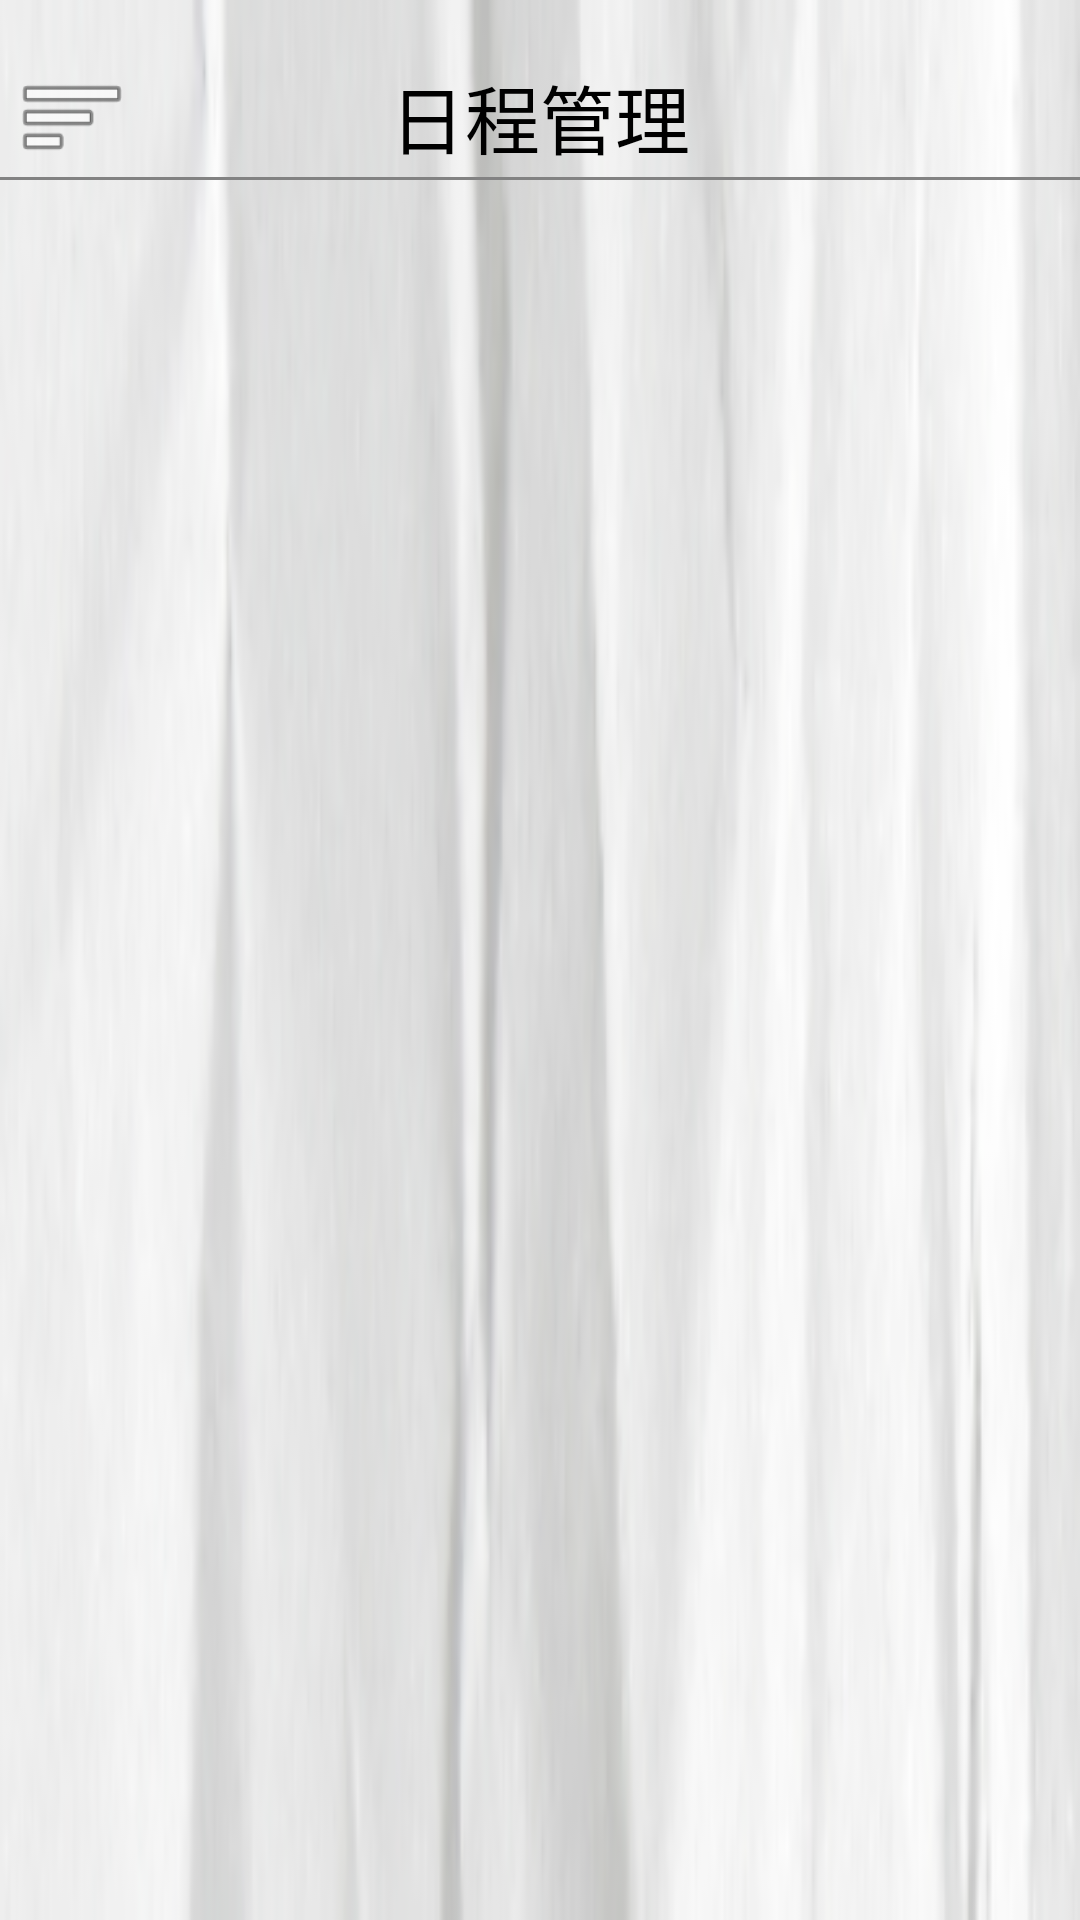

Write the Android layout XML for this screen, with the resource values it uses.
<!-- AndroidManifest.xml: fallback theme Theme.MaterialComponents.DayNight.NoActionBar -->
<!-- res/layout/activity_title.xml -->
<?xml version="1.0" encoding="utf-8"?>
<LinearLayout xmlns:android="http://schemas.android.com/apk/res/android"
    android:layout_width="match_parent"
    android:layout_height="wrap_content"
    android:background="@drawable/beijing4"

    android:orientation="vertical" >

    <LinearLayout
        android:layout_marginTop="10dp"
        android:layout_width="match_parent"
        android:layout_height="48dp"
        android:orientation="horizontal" >

        <ImageView
            android:id="@+id/menu"
            android:layout_width="48dp"
            android:layout_marginTop="10dp"
            android:layout_height="match_parent"
            android:gravity="center"
            android:src="@android:drawable/ic_menu_sort_by_size" />

        <TextView
            android:layout_width="wrap_content"
            android:layout_height="match_parent"
            android:layout_marginTop="10dp"
            android:layout_marginRight="48dp"
            android:layout_weight="1"
            android:gravity="center"
            android:text="日程管理"
            android:textColor="#000000"
            android:textSize="25sp" />
    </LinearLayout>

    <View
android:layout_marginTop="1dp"
        android:layout_width="match_parent"
        android:layout_height="1dp"
        android:background="#828282" />

</LinearLayout>
<!-- resources referenced by this layout -->
<resources>
  <!-- drawable beijing4: png bitmap (drawable-hdpi, 22880 bytes) -->
</resources>
